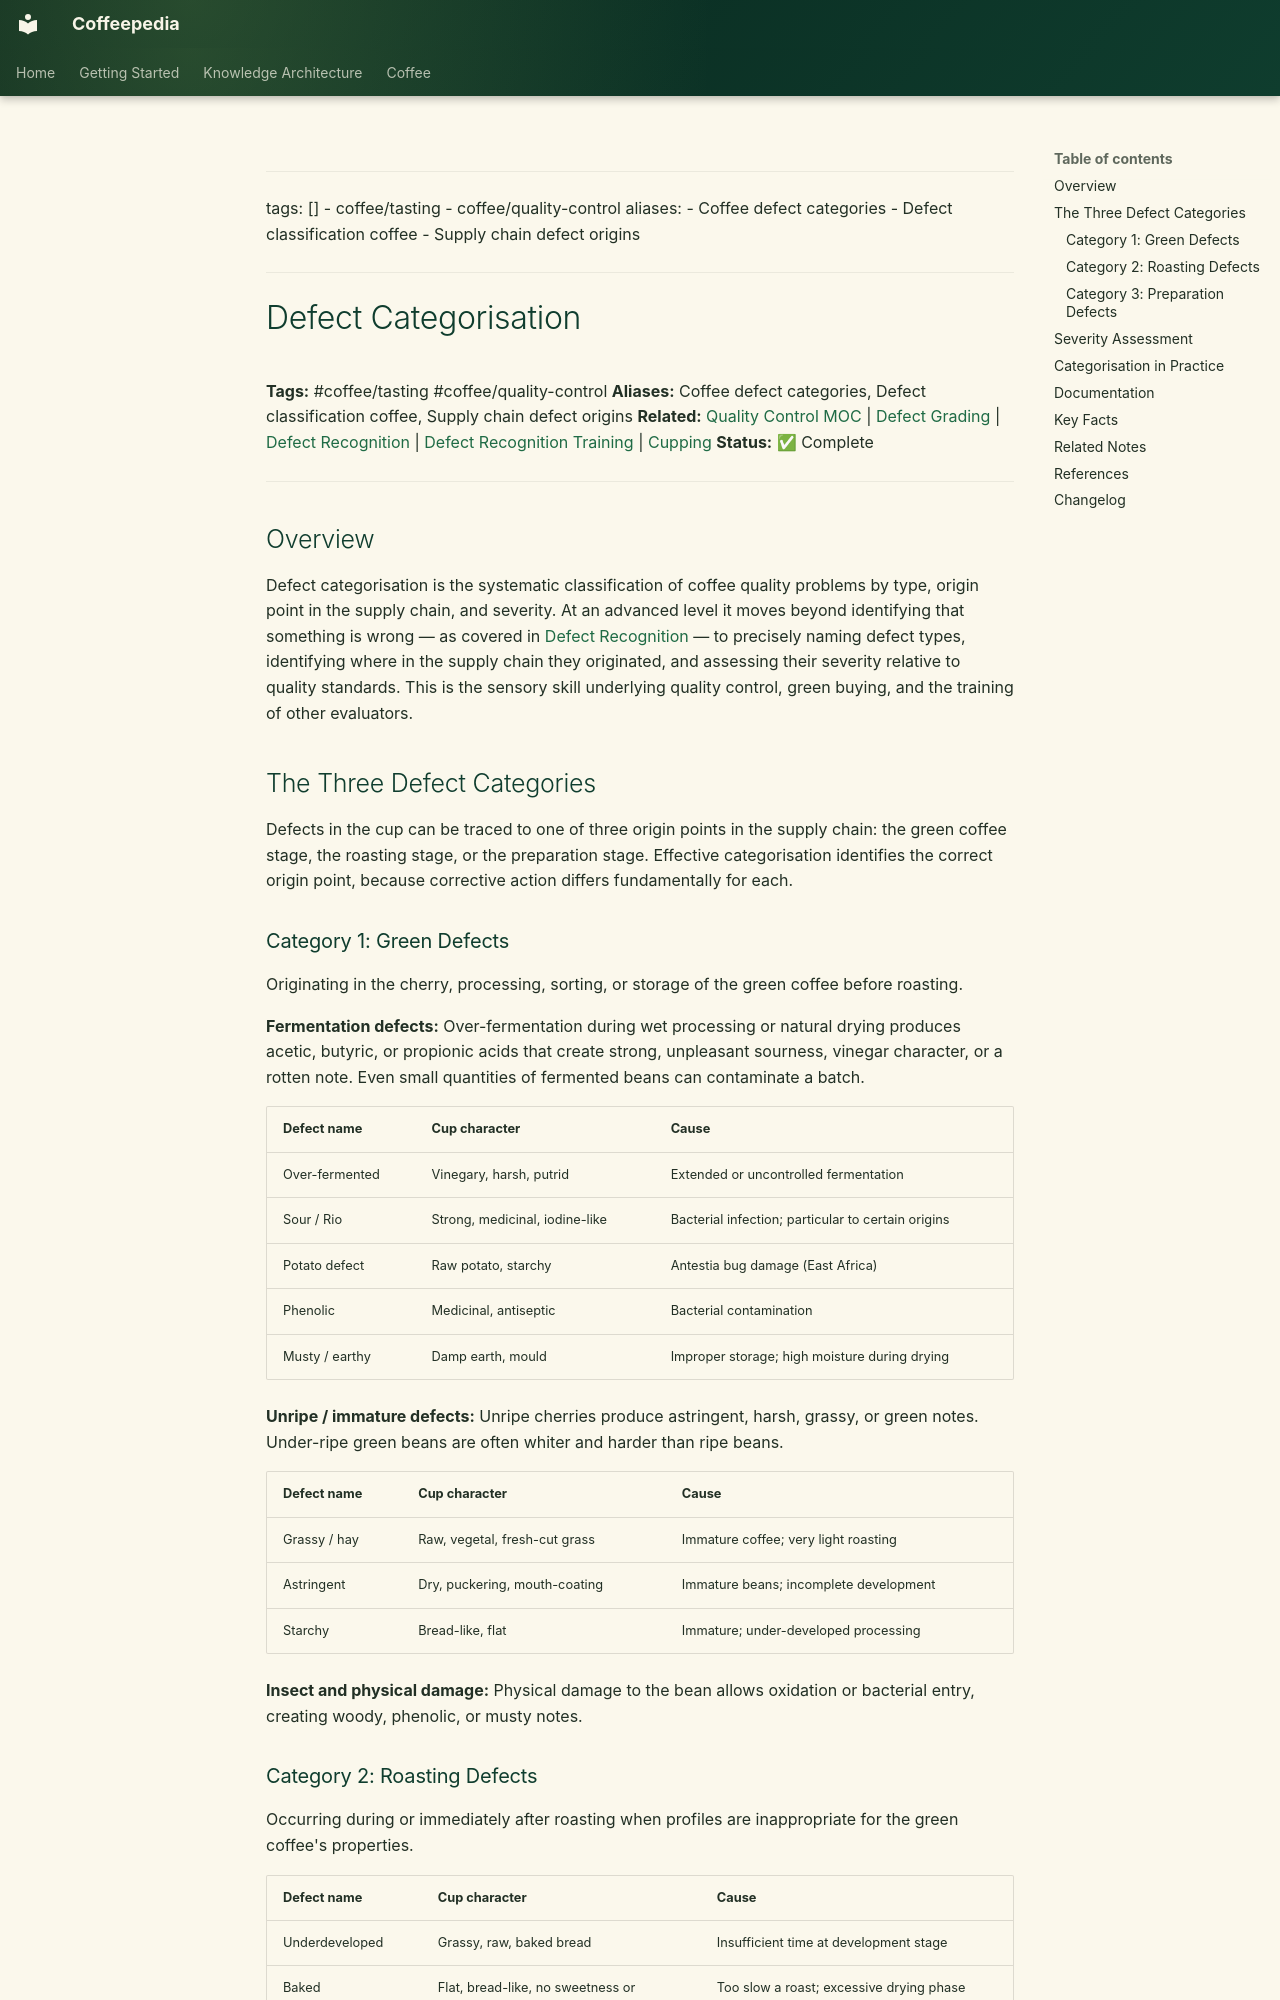

repository: Vauldt/all-about-coffee · page: coffee/coffee-tasting/defect-categorisation/index.html · generator: mkdocs

---
tags: []
  - coffee/tasting
  - coffee/quality-control
aliases:
  - Coffee defect categories
  - Defect classification coffee
  - Supply chain defect origins
---

# Defect Categorisation

**Tags:** #coffee/tasting #coffee/quality-control
**Aliases:** Coffee defect categories, Defect classification coffee, Supply chain defect origins
**Related:** [Quality Control MOC](../maps-of-content/quality-control-moc.md) | [Defect Grading](../coffee-green-beans/defect-grading.md) | [Defect Recognition](defect-recognition.md) | [Defect Recognition Training](defect-recognition-training.md) | [Cupping](../tasting-coffee/cupping.md)
**Status:** ✅ Complete

---

## Overview

Defect categorisation is the systematic classification of coffee quality problems by type, origin point in the supply chain, and severity. At an advanced level it moves beyond identifying that something is wrong — as covered in [Defect Recognition](defect-recognition.md) — to precisely naming defect types, identifying where in the supply chain they originated, and assessing their severity relative to quality standards. This is the sensory skill underlying quality control, green buying, and the training of other evaluators.

## The Three Defect Categories

Defects in the cup can be traced to one of three origin points in the supply chain: the green coffee stage, the roasting stage, or the preparation stage. Effective categorisation identifies the correct origin point, because corrective action differs fundamentally for each.

### Category 1: Green Defects

Originating in the cherry, processing, sorting, or storage of the green coffee before roasting.

**Fermentation defects:** Over-fermentation during wet processing or natural drying produces acetic, butyric, or propionic acids that create strong, unpleasant sourness, vinegar character, or a rotten note. Even small quantities of fermented beans can contaminate a batch.

| Defect name | Cup character | Cause |
| :--- | :--- | :--- |
| Over-fermented | Vinegary, harsh, putrid | Extended or uncontrolled fermentation |
| Sour / Rio | Strong, medicinal, iodine-like | Bacterial infection; particular to certain origins |
| Potato defect | Raw potato, starchy | Antestia bug damage (East Africa) |
| Phenolic | Medicinal, antiseptic | Bacterial contamination |
| Musty / earthy | Damp earth, mould | Improper storage; high moisture during drying |

**Unripe / immature defects:** Unripe cherries produce astringent, harsh, grassy, or green notes. Under-ripe green beans are often whiter and harder than ripe beans.

| Defect name | Cup character | Cause |
| :--- | :--- | :--- |
| Grassy / hay | Raw, vegetal, fresh-cut grass | Immature coffee; very light roasting |
| Astringent | Dry, puckering, mouth-coating | Immature beans; incomplete development |
| Starchy | Bread-like, flat | Immature; under-developed processing |

**Insect and physical damage:** Physical damage to the bean allows oxidation or bacterial entry, creating woody, phenolic, or musty notes.
